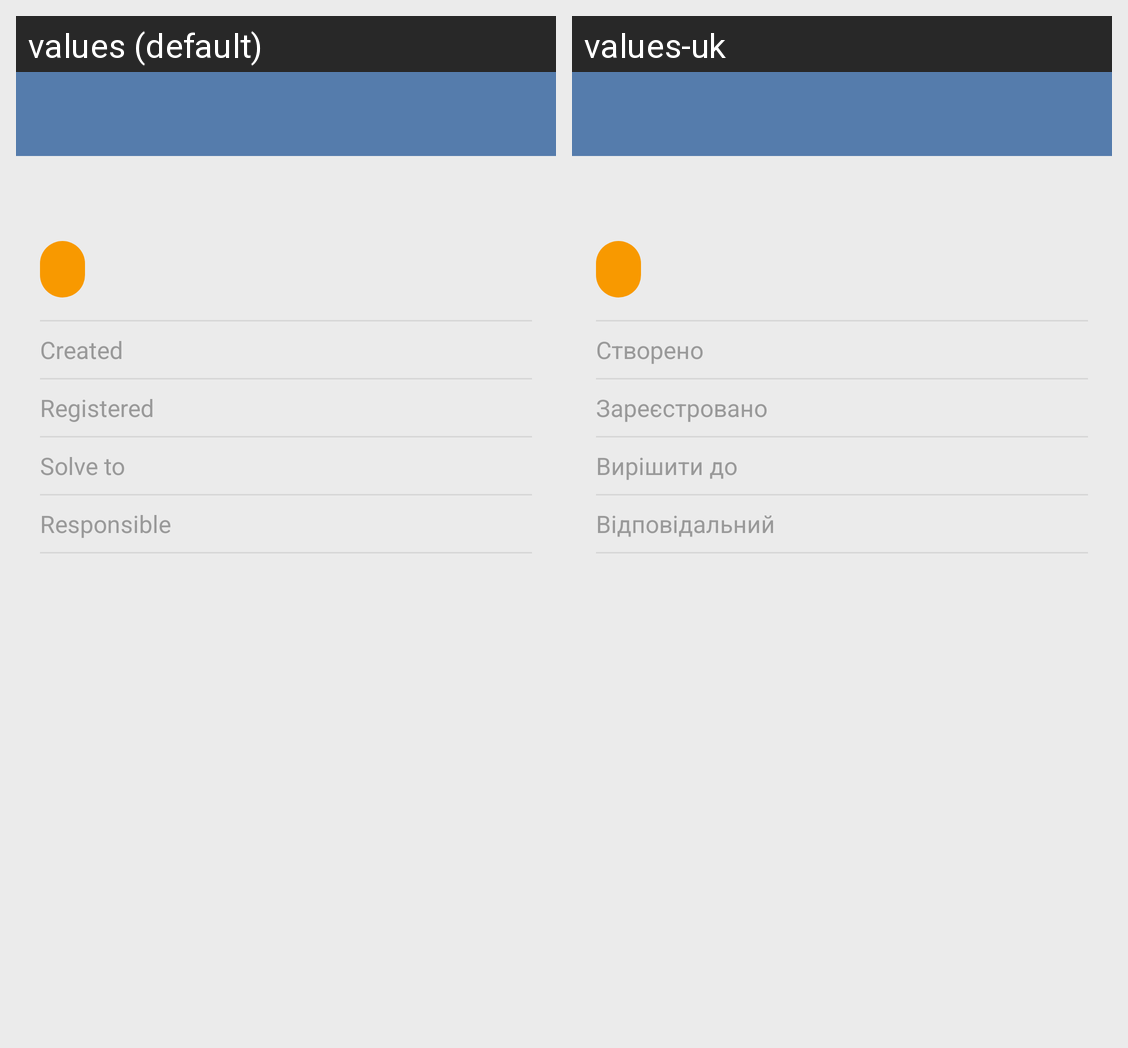

Locale-by-locale string values for the Android screen shown in this grid:
Android screen res/layout/details_activity.xml rendered under 2 locales, left to right: values (default), values-uk. Device: Nexus 5 (rendered at 1080×1920; each locale shown at half size, 540×960, under a caption strip naming it); theme AppTheme.
Strings drawn on this screen, with the default value and each locale's value (text and hints the layout hard-codes, and strings that could not be matched under every locale, appear in the picture but are not listed):

created
  values: Created
  values-uk: Створено

registered
  values: Registered
  values-uk: Зареєстровано

solve
  values: Solve to
  values-uk: Вирішити до

responsible
  values: Responsible
  values-uk: Відповідальний
